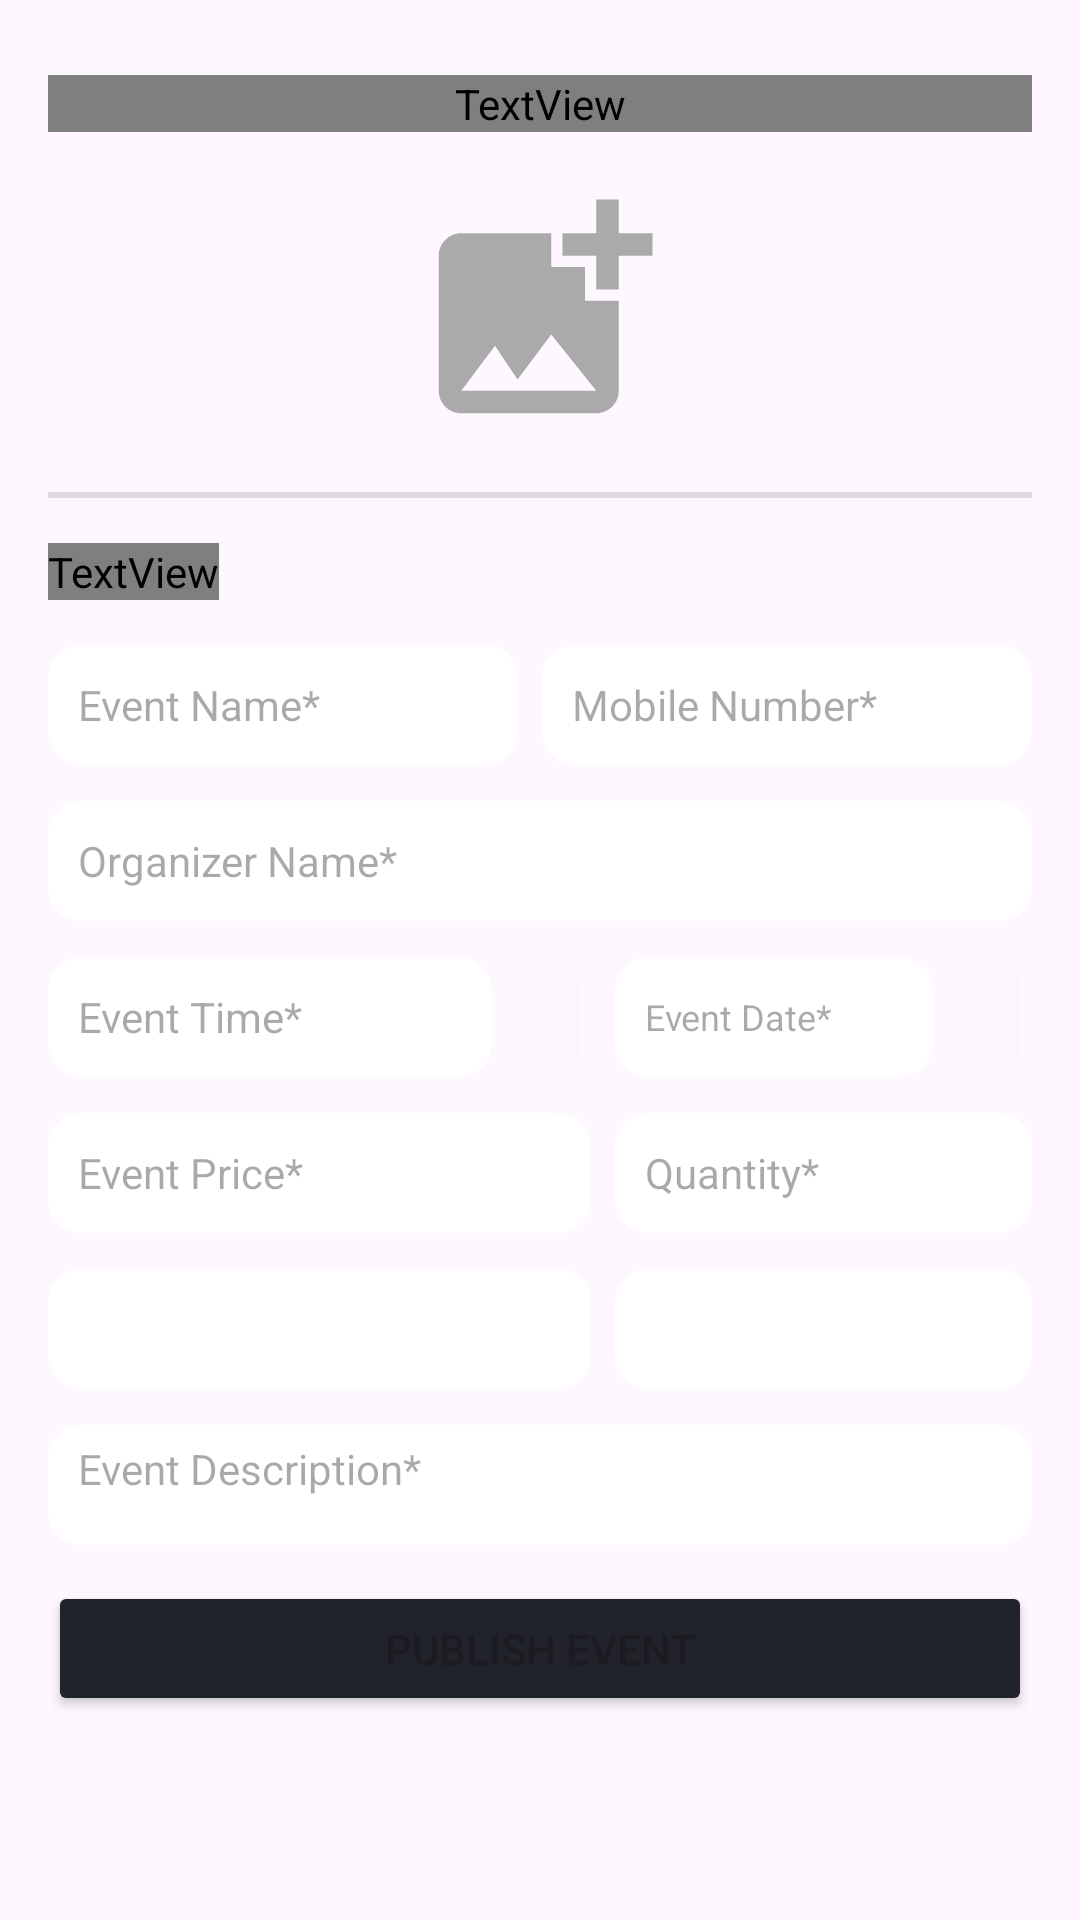

Write the Android layout XML for this screen, with the resource values it uses.
<!-- AndroidManifest.xml: application theme Theme.EvenroWorkers -->
<!-- res/layout/activity_event_add.xml -->
<?xml version="1.0" encoding="utf-8"?>
<androidx.constraintlayout.widget.ConstraintLayout xmlns:android="http://schemas.android.com/apk/res/android"
    xmlns:app="http://schemas.android.com/apk/res-auto"
    xmlns:tools="http://schemas.android.com/tools"
    android:id="@+id/add_view"
    android:layout_width="match_parent"
    android:layout_height="match_parent"
    tools:context=".EventAddActivity">


    <TextView
        android:id="@+id/textView48"
        android:layout_width="0dp"
        android:layout_height="wrap_content"
        android:layout_marginStart="16dp"
        android:layout_marginTop="25dp"
        android:layout_marginEnd="16dp"
        android:fontFamily="@font/inter_semi_bold"
        android:gravity="center"
        android:text="@string/create_new_event"
        android:textSize="20sp"
        app:layout_constraintEnd_toEndOf="parent"
        app:layout_constraintHorizontal_bias="0.0"
        app:layout_constraintStart_toStartOf="parent"
        app:layout_constraintTop_toTopOf="parent" />

    <View
        android:id="@+id/divider8"
        android:layout_width="0dp"
        android:layout_height="2dp"
        android:layout_marginStart="16dp"
        android:layout_marginTop="15dp"
        android:background="?android:attr/listDivider"
        app:layout_constraintEnd_toEndOf="@+id/textView48"
        app:layout_constraintStart_toStartOf="parent"
        app:layout_constraintTop_toBottomOf="@+id/event_img_view" />

    <TextView
        android:id="@+id/textView47"
        android:layout_width="wrap_content"
        android:layout_height="wrap_content"
        android:layout_marginTop="15dp"
        android:fontFamily="@font/inter_semi_bold"
        android:text="@string/event_details"
        app:layout_constraintStart_toStartOf="@+id/divider8"
        app:layout_constraintTop_toBottomOf="@+id/divider8" />

    <EditText
        android:id="@+id/add_event_name"
        android:layout_width="0dp"
        android:layout_height="40dp"
        android:layout_marginStart="16dp"
        android:layout_marginTop="15dp"
        android:layout_marginEnd="8dp"
        android:background="@drawable/custome_input"
        android:backgroundTint="@color/back_button"
        android:ems="10"
        android:hint="@string/event_name"
        android:inputType="text"
        android:paddingStart="10dp"
        android:paddingEnd="5dp"
        android:state_enabled="false"
        android:textSize="14sp"
        app:layout_constraintEnd_toStartOf="@+id/add_event_mobile_number"
        app:layout_constraintStart_toStartOf="parent"
        app:layout_constraintTop_toBottomOf="@+id/textView47" />

    <EditText
        android:id="@+id/add_event_price"
        android:layout_width="0dp"
        android:layout_height="40dp"
        android:layout_marginTop="12dp"
        android:background="@drawable/custome_input"
        android:backgroundTint="@color/back_button"
        android:ems="10"
        android:hint="@string/event_price"
        android:inputType="time"
        android:paddingStart="10dp"
        android:paddingEnd="5dp"
        android:state_enabled="false"
        android:textSize="14sp"
        app:layout_constraintEnd_toEndOf="@+id/time_bottom_sheet_button"
        app:layout_constraintStart_toStartOf="@+id/add_event_time"
        app:layout_constraintTop_toBottomOf="@+id/add_event_time" />

    <EditText
        android:id="@+id/add_event_time"
        android:layout_width="148dp"
        android:layout_height="40dp"
        android:layout_marginTop="12dp"
        android:background="@drawable/custome_input"
        android:backgroundTint="@color/back_button"
        android:ems="10"
        android:hint="@string/event_time"
        android:inputType="time"
        android:paddingStart="10dp"
        android:paddingEnd="5dp"
        android:state_enabled="false"
        android:textSize="14sp"
        app:layout_constraintStart_toStartOf="@+id/add_organizer_name"
        app:layout_constraintTop_toBottomOf="@+id/add_organizer_name" />

    <ImageButton
        android:id="@+id/time_bottom_sheet_button"
        android:layout_width="25dp"
        android:layout_height="40dp"
        android:layout_marginStart="8dp"
        android:backgroundTint="#FCF5FD"
        android:tint="@color/main_color"
        app:layout_constraintBottom_toBottomOf="@+id/add_event_time"
        app:layout_constraintStart_toEndOf="@+id/add_event_time"
        app:layout_constraintTop_toTopOf="@+id/add_event_time"
        app:layout_constraintVertical_bias="1.0"
        app:srcCompat="@drawable/baseline_access_time" />

    <EditText
        android:id="@+id/add_event_date"
        android:layout_width="0dp"
        android:layout_height="40dp"
        android:layout_marginStart="8dp"
        android:layout_marginEnd="8dp"
        android:background="@drawable/custome_input"
        android:backgroundTint="@color/back_button"
        android:ems="10"
        android:hint="@string/event_date"
        android:inputType="date"
        android:paddingStart="10dp"
        android:paddingEnd="5dp"
        android:state_enabled="false"
        android:textSize="12sp"
        app:layout_constraintBottom_toBottomOf="@+id/time_bottom_sheet_button"
        app:layout_constraintEnd_toStartOf="@+id/date_add_bottom_sheet_button"
        app:layout_constraintStart_toEndOf="@+id/time_bottom_sheet_button"
        app:layout_constraintTop_toTopOf="@+id/time_bottom_sheet_button" />

    <ImageButton
        android:id="@+id/date_add_bottom_sheet_button"
        android:layout_width="25dp"
        android:layout_height="40dp"
        android:backgroundTint="#FCF5FD"
        android:tint="@color/main_color"
        app:layout_constraintBottom_toBottomOf="@+id/add_event_date"
        app:layout_constraintEnd_toEndOf="@+id/add_organizer_name"
        app:layout_constraintTop_toTopOf="@+id/add_event_date"
        app:srcCompat="@drawable/baseline_calendar" />

    <Spinner
        android:id="@+id/location_spinner"
        android:layout_width="0dp"
        android:layout_height="40dp"
        android:background="@drawable/custome_input"
        android:backgroundTint="@color/back_button"
        app:layout_constraintBottom_toBottomOf="@+id/event_category_item"
        app:layout_constraintEnd_toEndOf="@+id/add_event_qty"
        app:layout_constraintStart_toStartOf="@+id/add_event_qty"
        app:layout_constraintTop_toTopOf="@+id/event_category_item" />

    <Spinner
        android:id="@+id/event_category_item"
        android:layout_width="0dp"
        android:layout_height="40dp"
        android:layout_marginTop="12dp"
        android:background="@drawable/custome_input"
        android:backgroundTint="@color/back_button"
        app:layout_constraintEnd_toEndOf="@+id/add_event_price"
        app:layout_constraintStart_toStartOf="@+id/add_event_price"
        app:layout_constraintTop_toBottomOf="@+id/add_event_price" />

    <EditText
        android:id="@+id/add_event_description"
        android:layout_width="0dp"
        android:layout_height="40dp"
        android:layout_marginTop="12dp"
        android:layout_marginEnd="16dp"
        android:background="@drawable/custome_input"
        android:backgroundTint="@color/back_button"
        android:ems="80"
        android:gravity="top"
        android:hint="@string/event_description"
        android:inputType="textMultiLine"
        android:lines="50"
        android:maxLines="50"
        android:paddingStart="10dp"
        android:paddingTop="5dp"
        android:paddingEnd="5dp"
        android:singleLine="false"
        android:state_enabled="false"
        android:textSize="14sp"
        app:layout_constraintEnd_toEndOf="parent"
        app:layout_constraintHorizontal_bias="0.0"
        app:layout_constraintStart_toStartOf="@+id/event_category_item"
        app:layout_constraintTop_toBottomOf="@+id/event_category_item" />

    <Button
        android:id="@+id/event_add_button"
        android:layout_width="0dp"
        android:layout_height="45dp"
        android:layout_marginTop="12dp"
        android:backgroundTint="@color/button_color"
        android:text="@string/publish_event"
        app:layout_constraintEnd_toEndOf="@+id/add_event_description"
        app:layout_constraintHorizontal_bias="0.0"
        app:layout_constraintStart_toStartOf="@+id/add_event_description"
        app:layout_constraintTop_toBottomOf="@+id/add_event_description" />


    <EditText
        android:id="@+id/add_event_qty"
        android:layout_width="0dp"
        android:layout_height="40dp"
        android:background="@drawable/custome_input"
        android:backgroundTint="@color/back_button"
        android:ems="10"
        android:hint="@string/quantity"
        android:inputType="time"
        android:paddingStart="10dp"
        android:paddingEnd="5dp"
        android:state_enabled="false"
        android:textSize="14sp"
        app:layout_constraintBottom_toBottomOf="@+id/add_event_price"
        app:layout_constraintEnd_toEndOf="@+id/date_add_bottom_sheet_button"
        app:layout_constraintStart_toStartOf="@+id/add_event_date"
        app:layout_constraintTop_toTopOf="@+id/add_event_price" />

    <ImageView
        android:id="@+id/event_img_view"
        android:layout_width="190dp"
        android:layout_height="90dp"
        android:layout_marginTop="15dp"
        android:layout_marginEnd="16dp"
        app:layout_constraintEnd_toEndOf="parent"
        app:layout_constraintStart_toStartOf="@+id/textView48"
        app:layout_constraintTop_toBottomOf="@+id/textView48"
        app:srcCompat="@drawable/add_photo_alternate" />

    <EditText
        android:id="@+id/add_event_mobile_number"
        android:layout_width="0dp"
        android:layout_height="40dp"
        android:layout_marginEnd="16dp"
        android:background="@drawable/custome_input"
        android:backgroundTint="@color/back_button"
        android:ems="10"
        android:hint="@string/mobile_number"
        android:inputType="text"
        android:paddingStart="10dp"
        android:paddingEnd="5dp"
        android:state_enabled="false"
        android:textSize="14sp"
        app:layout_constraintBottom_toBottomOf="@+id/add_event_name"
        app:layout_constraintEnd_toEndOf="parent"
        app:layout_constraintTop_toTopOf="@+id/add_event_name"
        app:layout_constraintVertical_bias="0.0" />

    <EditText
        android:id="@+id/add_organizer_name"
        android:layout_width="0dp"
        android:layout_height="40dp"
        android:layout_marginTop="12dp"
        android:background="@drawable/custome_input"
        android:backgroundTint="@color/back_button"
        android:ems="10"
        android:hint="@string/organizer_name"
        android:inputType="text"
        android:paddingStart="10dp"
        android:paddingEnd="5dp"
        android:state_enabled="false"
        android:textSize="14sp"
        app:layout_constraintEnd_toEndOf="@+id/add_event_mobile_number"
        app:layout_constraintHorizontal_bias="0.642"
        app:layout_constraintStart_toStartOf="@+id/add_event_name"
        app:layout_constraintTop_toBottomOf="@+id/add_event_name" />


</androidx.constraintlayout.widget.ConstraintLayout>
<!-- resources referenced by this layout -->
<resources>
  <color name="back_button">#FFFFFFFF</color>
  <color name="button_color">#20222c</color>
  <color name="main_color">#f76b10</color>
  <!-- drawable add_photo_alternate (drawable) -->
  <vector xmlns:android="http://schemas.android.com/apk/res/android"
      android:width="24dp"
      android:height="24dp"
      android:tint="@color/icon_color"
      android:viewportWidth="24"
      android:viewportHeight="24">
  
      <path
          android:fillColor="@android:color/white"
          android:pathData="M19,7v2.99s-1.99,0.01 -2,0L17,7h-3s0.01,-1.99 0,-2h3L17,2h2v3h3v2h-3zM16,11L16,8h-3L13,5L5,5c-1.1,0 -2,0.9 -2,2v12c0,1.1 0.9,2 2,2h12c1.1,0 2,-0.9 2,-2v-8h-3zM5,19l3,-4 2,3 3,-4 4,5L5,19z" />
  
  </vector>
  <!-- drawable custome_input (drawable) -->
  <?xml version="1.0" encoding="utf-8"?>
  <selector xmlns:android="http://schemas.android.com/apk/res/android">
  
      <item android:state_enabled="true" android:state_focused="true">
          <shape android:shape="rectangle">
              
              <corners android:radius="10dp"/>
              <stroke android:color="@color/main_color" android:width="2dp"/>
          </shape>
      </item>
  
      <item android:state_enabled="true" >
          <shape android:shape="rectangle">
              
              <corners android:radius="10dp"/>
              <stroke android:color="@android:color/darker_gray" android:width="2dp"/>
          </shape>
      </item>
  
  </selector>
  <string name="create_new_event">Create New Event</string>
  <string name="event_date">Event Date*</string>
  <string name="event_description">Event Description*</string>
  <string name="event_details">Event Details</string>
  <string name="event_name">Event Name*</string>
  <string name="event_price">Event Price*</string>
  <string name="event_time">Event Time*</string>
  <string name="mobile_number">Mobile Number*</string>
  <string name="organizer_name">Organizer Name*</string>
  <string name="publish_event">PUBLISH EVENT</string>
  <string name="quantity">Quantity*</string>
  <style name="Theme.EvenroWorkers" parent="Base.Theme.EvenroWorkers" />
  <color name="icon_color">#AAAAAA</color>
  <style name="Base.Theme.EvenroWorkers" parent="Theme.Material3.DayNight.NoActionBar">
          
          
      </style>
</resources>
